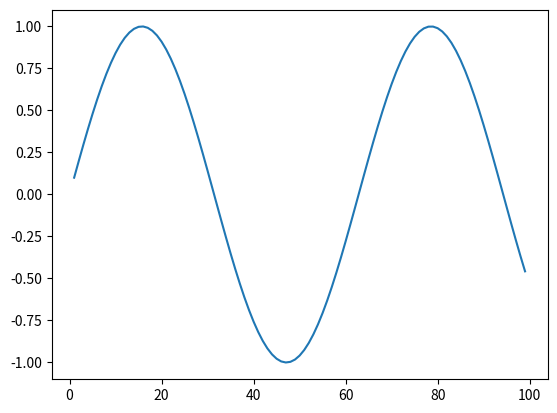

Write the Python code that produced this figure.
import matplotlib.pyplot as plt
import time
import numpy as np

# Włącz tryb interaktywny: pozwala na ciągłe odświeżanie
plt.ion() 
fig, ax = plt.subplots()
x_data, y_data = [], []
line, = ax.plot(x_data, y_data) # Pobieramy referencję do obiektu linii

# Pętla symulująca napływ danych
for i in range(1, 100):
    # Generowanie nowych danych
    x_data.append(i)
    y_data.append(np.sin(i / 10.0))

    # Wystarczy zaktualizować dane istniejącej linii!
    line.set_xdata(x_data)
    line.set_ydata(y_data)

    # Automatycznie dostosowujemy osie do nowych danych
    ax.relim()
    ax.autoscale_view()

    # Rysujemy nową klatkę i wymuszamy odświeżenie
    fig.canvas.draw()
    fig.canvas.flush_events() 
    
    time.sleep(0.05) # Krótka pauza (50 ms)
    
plt.ioff()
# plt.show() # Opcjonalnie, by okno zostało otwarte po zakończeniu pętli